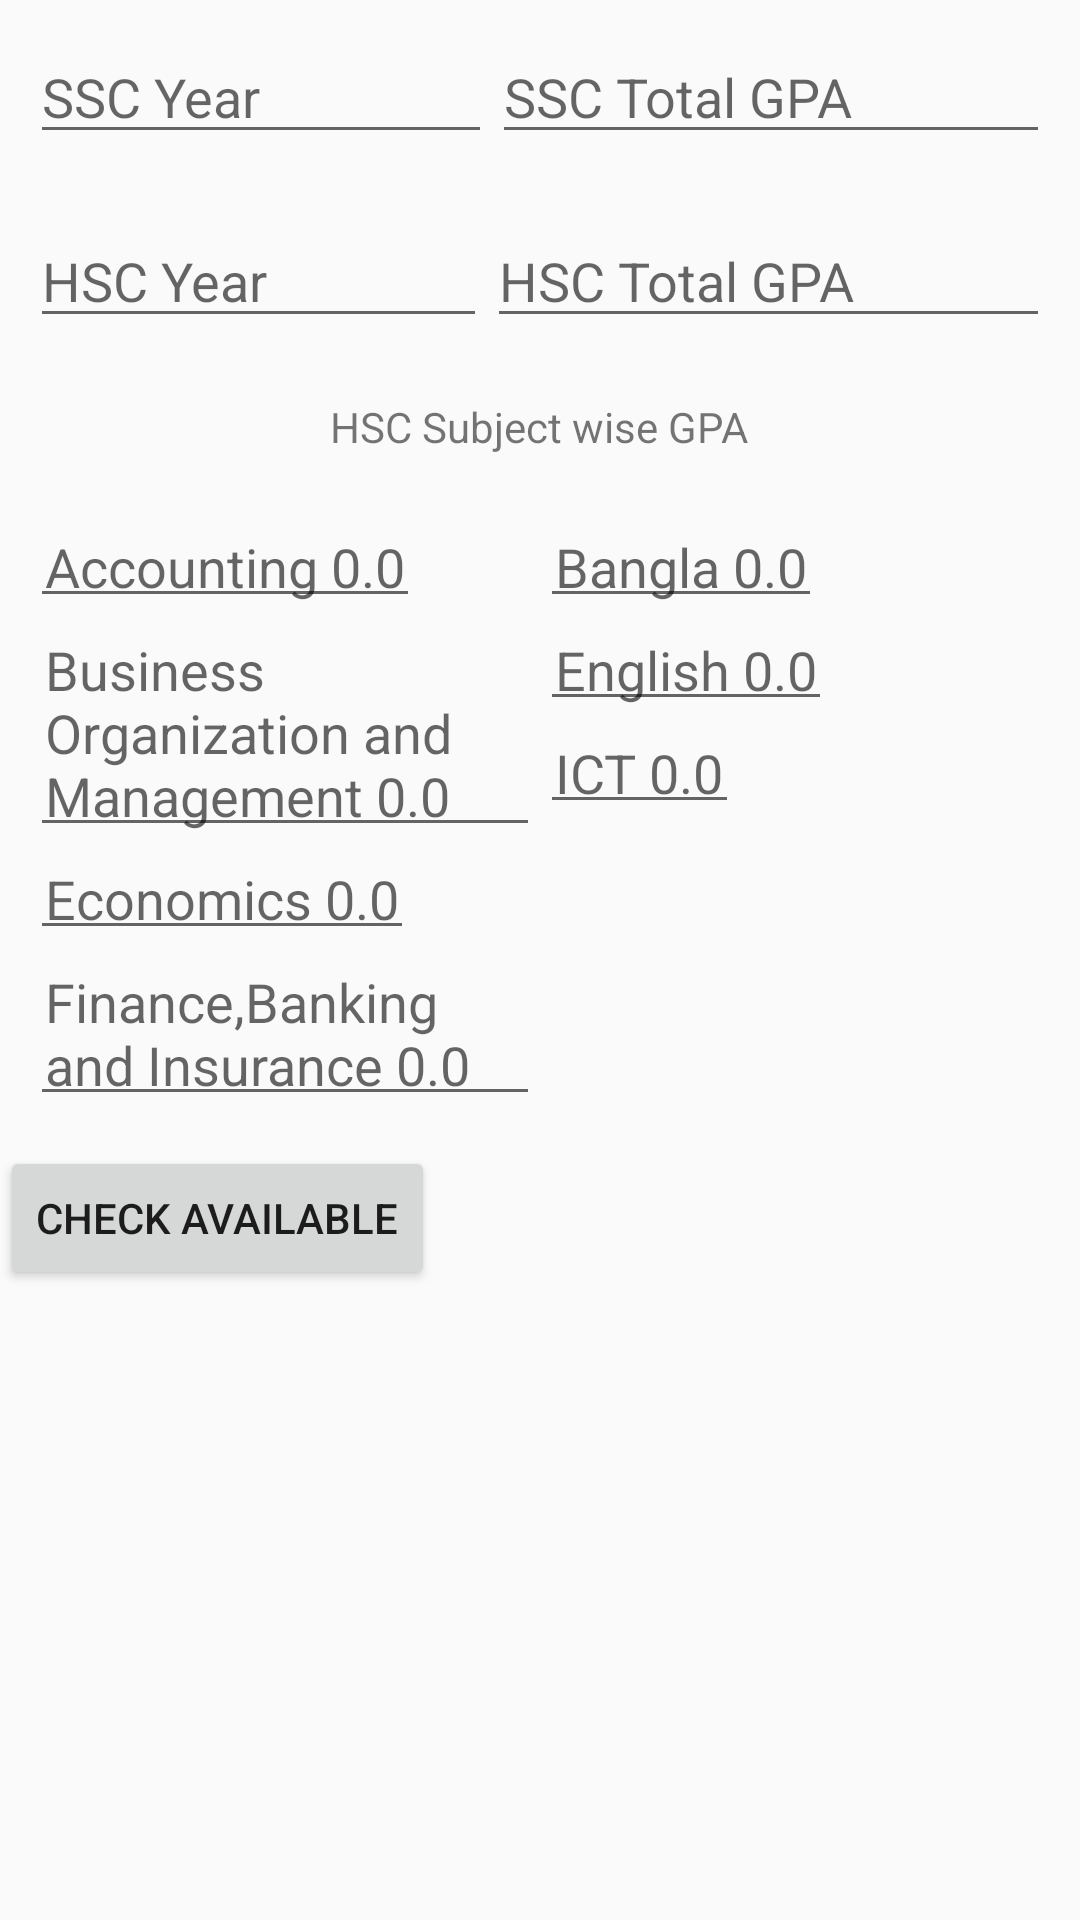

The Android layout XML behind this screen, and the referenced resources:
<!-- AndroidManifest.xml: application theme AppTheme -->
<!-- res/layout/activity_student_commerce.xml -->
<?xml version="1.0" encoding="utf-8"?>
<LinearLayout
    xmlns:android="http://schemas.android.com/apk/res/android"
    xmlns:app="http://schemas.android.com/apk/res-auto"
    xmlns:tools="http://schemas.android.com/tools"
    android:layout_width="match_parent"
    android:layout_height="match_parent"
    android:orientation="vertical"
    tools:context=".student">

    <ScrollView
        android:layout_width="match_parent"
        android:layout_height="wrap_content">

        <LinearLayout
            android:orientation="vertical"
            android:layout_width="match_parent"
            android:layout_height="wrap_content">

            <include layout="@layout/header_admission_info"/>

            <include layout="@layout/commerce_background"/>



            <Button
                android:layout_width="wrap_content"
                android:layout_height="wrap_content"
                android:text="Check Available"
                android:id="@+id/checkAvailableButtonId"/>

        </LinearLayout>

    </ScrollView>




</LinearLayout>
<!-- res/layout/header_admission_info.xml (included above) -->
<?xml version="1.0" encoding="utf-8"?>
<LinearLayout
    xmlns:android="http://schemas.android.com/apk/res/android"
    android:orientation="vertical"
    android:layout_width="match_parent"
    android:layout_height="wrap_content">

    <LinearLayout
        android:padding="10dp"
        android:layout_width="match_parent"
        android:layout_height="wrap_content">

        <EditText
            android:layout_weight="5"
            android:layout_width="0dp"
            android:layout_height="wrap_content"
            android:id="@+id/sscPassingYearId"
            android:hint="SSC Year"/>

        <EditText
            android:layout_weight="2"
            android:layout_width="wrap_content"
            android:layout_height="wrap_content"
            android:id="@+id/ssGpaId"
            android:hint="SSC Total GPA"/>

    </LinearLayout>

    <LinearLayout
        android:padding="10dp"
        android:layout_width="match_parent"
        android:layout_height="wrap_content">

        <EditText
            android:layout_weight="5"
            android:layout_width="0dp"
            android:layout_height="wrap_content"
            android:id="@+id/hscPassingYearId"
            android:hint="HSC Year"/>

        <EditText
            android:layout_weight="2"
            android:layout_width="wrap_content"
            android:layout_height="wrap_content"
            android:id="@+id/hscGpaId"
            android:hint="HSC Total GPA"/>

    </LinearLayout>

</LinearLayout>
<!-- res/layout/commerce_background.xml (included above) -->
<?xml version="1.0" encoding="utf-8"?>
<LinearLayout
    xmlns:android="http://schemas.android.com/apk/res/android"
    android:orientation="vertical"
    android:layout_width="match_parent"
    android:layout_height="wrap_content">

    <LinearLayout
        android:layout_margin="10dp"
        android:layout_gravity="center"
        android:layout_width="wrap_content"
        android:layout_height="wrap_content">
        <TextView
            android:layout_width="wrap_content"
            android:layout_height="wrap_content"
            android:text="HSC Subject wise GPA"/>
    </LinearLayout>

    <LinearLayout
        android:layout_width="match_parent"
        android:layout_height="wrap_content"
        android:layout_margin="10dp"
        android:layout_weight="4">

        <LinearLayout
            android:layout_width="0dp"
            android:layout_height="wrap_content"
            android:layout_weight="2"
            android:orientation="vertical">


            <EditText
                android:id="@+id/accountingEditTextId"
                android:layout_width="wrap_content"
                android:layout_height="wrap_content"
                android:hint="Accounting 0.0"
                android:padding="5dp" />

            <EditText
                android:id="@+id/businessOrganizationAndMangementEditTextId"
                android:layout_width="wrap_content"
                android:layout_height="wrap_content"
                android:hint="Business Organization and Management 0.0"
                android:padding="5dp" />

            <EditText
                android:id="@+id/economicsEditTextId"
                android:layout_width="wrap_content"
                android:layout_height="wrap_content"
                android:hint="Economics 0.0"
                android:padding="5dp" />

            <EditText
                android:id="@+id/financeBankingInsuranceEditTextId"
                android:layout_width="wrap_content"
                android:layout_height="wrap_content"
                android:hint="Finance,Banking and Insurance 0.0"
                android:padding="5dp" />


        </LinearLayout>

        <LinearLayout
            android:layout_width="0dp"
            android:layout_height="wrap_content"
            android:layout_weight="2"
            android:orientation="vertical">

            <EditText
                android:id="@+id/banglaEditTextId"
                android:layout_width="wrap_content"
                android:layout_height="wrap_content"
                android:hint="Bangla 0.0"
                android:padding="5dp" />

            <EditText
                android:id="@+id/englishEditTextId"
                android:layout_width="wrap_content"
                android:layout_height="wrap_content"
                android:hint="English 0.0"
                android:padding="5dp" />

            <EditText
                android:id="@+id/ictEditTextId"
                android:layout_width="wrap_content"
                android:layout_height="wrap_content"
                android:hint="ICT 0.0"
                android:padding="5dp" />


        </LinearLayout>



    </LinearLayout>

</LinearLayout>
<!-- resources referenced by this layout -->
<resources>
  <style name="AppTheme" parent="Theme.AppCompat.Light.DarkActionBar">
          
          <item name="colorPrimary">@color/colorPrimary</item>
          <item name="colorPrimaryDark">@color/colorPrimaryDark</item>
          <item name="colorAccent">@color/colorAccent</item>
      </style>
  <!-- not gathered from this repository: default colours our renderer supplied (Android Studio template values) -->
  <color name="colorPrimary">#FF6200EE</color>
  <color name="colorPrimaryDark">#FF3700B3</color>
  <color name="colorAccent">#FF03DAC5</color>
</resources>
